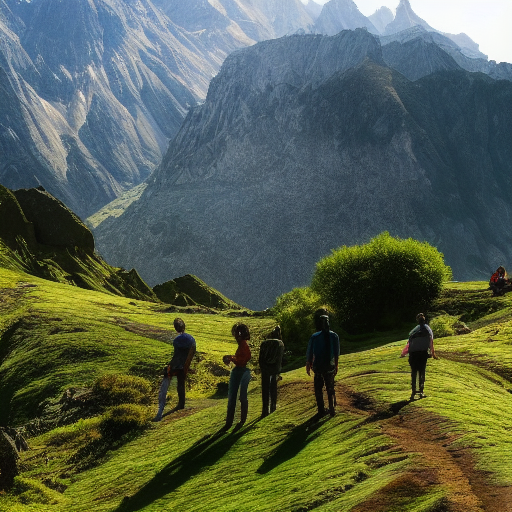
Generation parameters embedded in this image by AUTOMATIC1111 Stable Diffusion web UI or a fork of it (Forge, ...) (PNG 'parameters' text chunk):
landscape, people, epic scene, mountain
Steps: 55, Sampler: Euler a, CFG scale: 7, Seed: 1428093364, Size: 512x512, Model hash: 7460a6fa